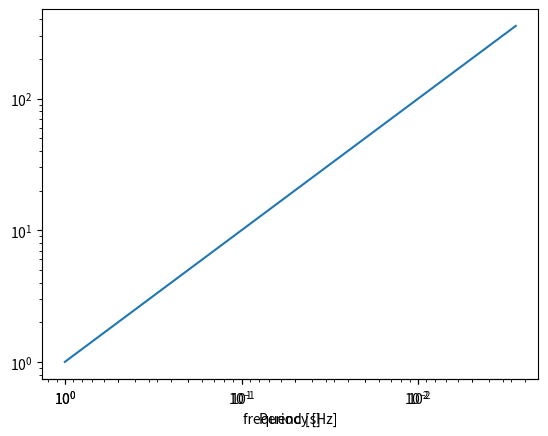

Write Python code to recreate this figure.
import numpy as np
import matplotlib.pyplot as plt

fig, ax = plt.subplots()
ax.loglog(range(1, 360, 5), range(1, 360, 5))
ax.set_xlabel('frequency [Hz]')

def invert(x):
    # 1/x with special treatment of x == 0
    x = np.array(x).astype(float)
    near_zero = np.isclose(x, 0)
    x[near_zero] = np.inf
    x[~near_zero] = 1 / x[~near_zero]
    return x

# the inverse of 1/x is itself
secax = ax.secondary_xaxis(0.0, functions=(invert, invert))
secax.spines["bottom"].set_position(("axes",-0.3))
secax.set_xlabel('Period [s]')
plt.show()
